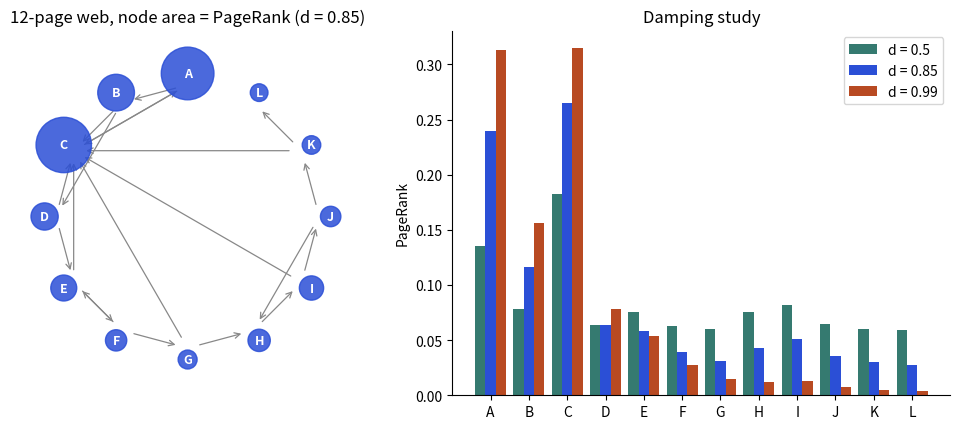

This figure's Python source:
import matplotlib
matplotlib.use("Agg")
import matplotlib.pyplot as plt
BL, OR, TE, RD, PU = "#2b4fd6", "#b84a22", "#357a70", "#aa2d26", "#6a2fd0"
plt.rcParams.update({"font.size": 10, "axes.spines.top": False, "axes.spines.right": False})

import numpy as np

labels = list("ABCDEFGHIJKL")
edges = [(0, 1), (0, 2), (1, 2), (1, 3), (2, 0), (3, 2), (3, 4), (4, 2), (4, 5), (5, 4), (5, 6),
         (6, 2), (6, 7), (7, 8), (8, 9), (9, 7), (9, 10), (10, 2), (10, 11), (8, 2)]   # L (11) has no out-links
n = 12
A = np.zeros((n, n))
for i, j in edges:
    A[j, i] = 1                                     # column i = where page i links to
out_deg = A.sum(axis=0)
P = np.where(out_deg > 0, A / np.where(out_deg == 0, 1, out_deg), 1 / n)   # dangling column -> uniform

def pr(d):
    G = d * P + (1 - d) / n * np.ones((n, n)); x = np.ones(n) / n
    for _ in range(2000): x = G @ x
    return x
fig, ax = plt.subplots(1, 2, figsize=(10, 4.4), gridspec_kw={"width_ratios": [1, 1.2]})
ang = np.linspace(0, 2 * np.pi, n, endpoint=False) + np.pi / 2
pos = np.column_stack([np.cos(ang), np.sin(ang)]); x = pr(0.85)
for i, j in edges:
    ax[0].annotate("", xy=pos[j] * 0.92, xytext=pos[i] * 0.92, arrowprops=dict(arrowstyle="->", color="#888888", lw=0.9, shrinkA=9, shrinkB=9))
ax[0].scatter(*pos.T, s=x * 6000, color=BL, alpha=0.85, zorder=3)
for i in range(n): ax[0].text(*pos[i], labels[i], ha="center", va="center", color="white", fontsize=9, zorder=4, weight="bold")
ax[0].set_ylim(-1.25, 1.3); ax[0].set_title("12-page web, node area = PageRank (d = 0.85)"); ax[0].axis("off"); ax[0].set_aspect("equal")
w = 0.27
for k, (d, c) in enumerate([(0.5, TE), (0.85, BL), (0.99, OR)]):
    ax[1].bar(np.arange(n) + (k - 1) * w, pr(d), w, color=c, label=f"d = {d}")
ax[1].set_xticks(range(n)); ax[1].set_xticklabels(labels); ax[1].set_ylabel("PageRank"); ax[1].set_title("Damping study"); ax[1].legend()
plt.tight_layout(); plt.savefig("ch17_pagerank.png", dpi=110)
